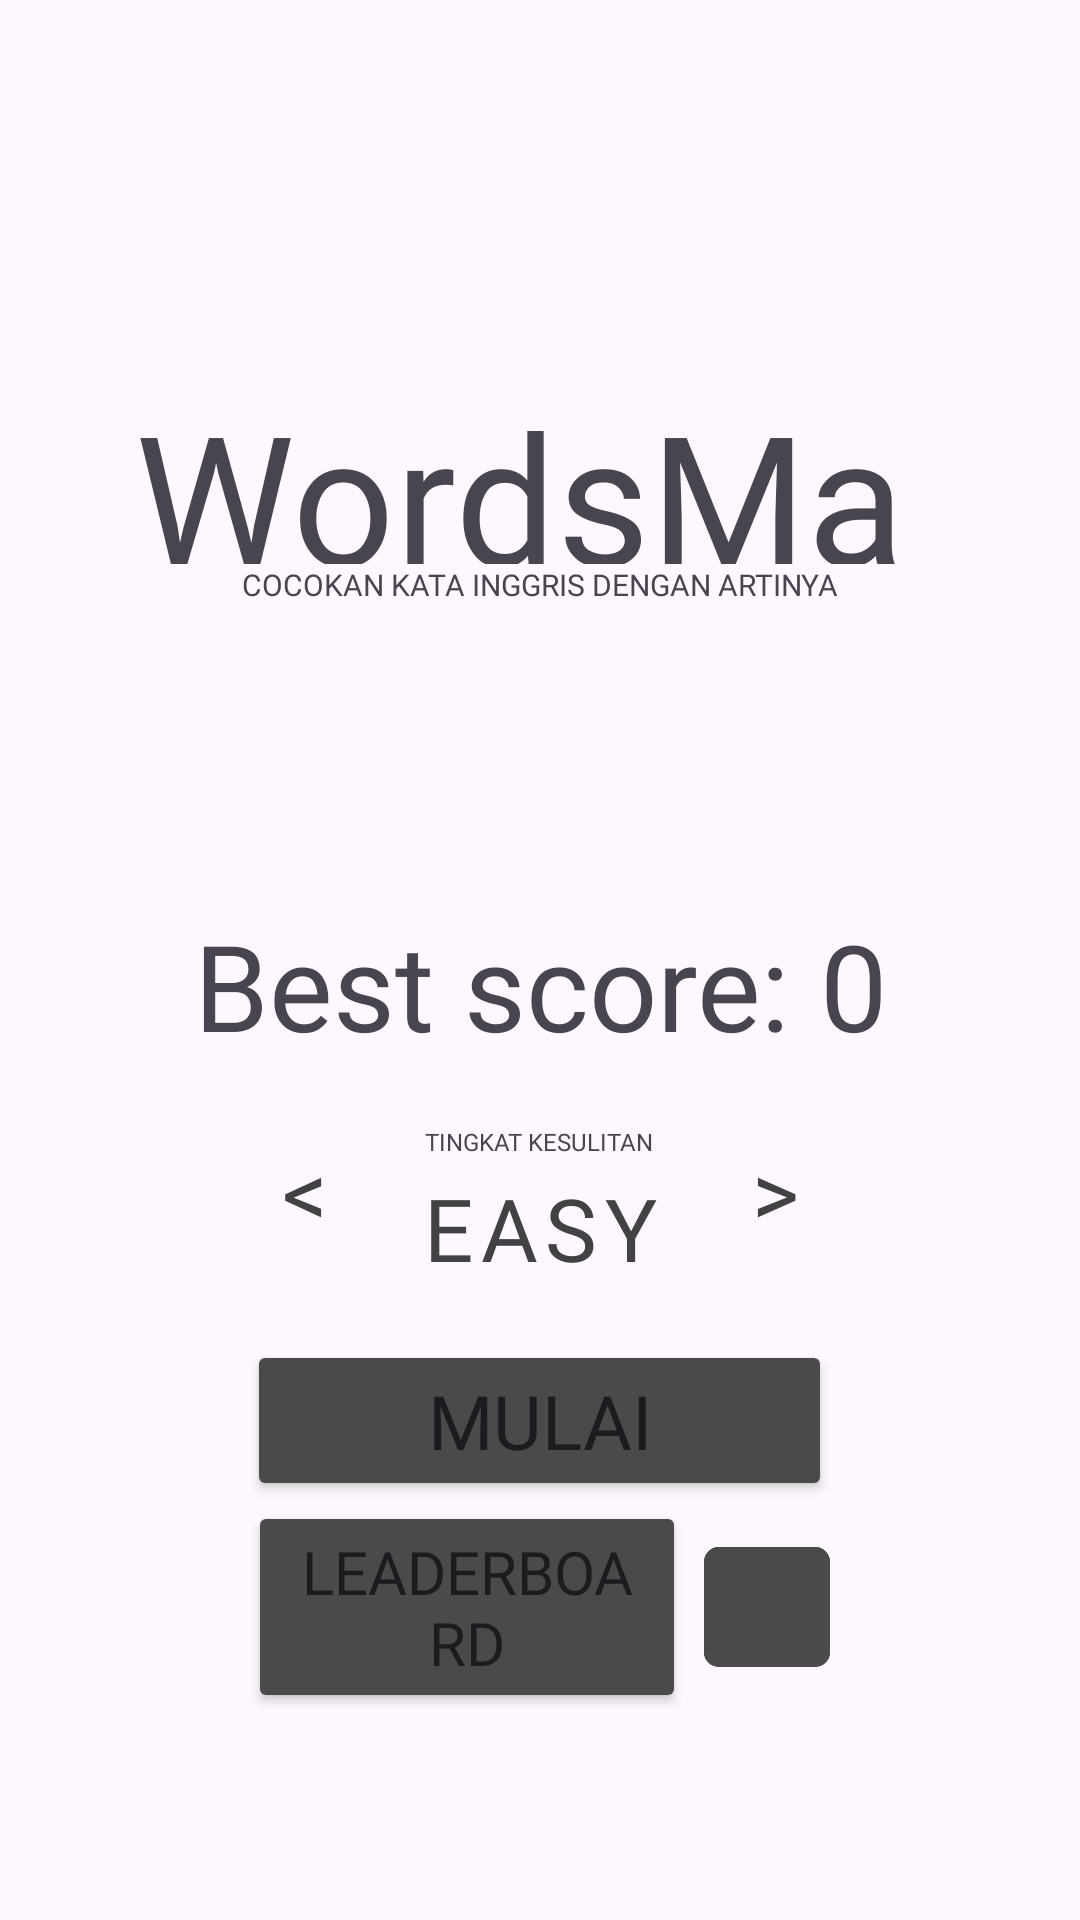

Reconstruct the res/layout file that produces this screen, plus the resources it refers to.
<!-- AndroidManifest.xml: application theme Theme.WordsMatch -->
<!-- res/layout/activity_main.xml -->
<?xml version="1.0" encoding="utf-8"?>
<LinearLayout xmlns:android="http://schemas.android.com/apk/res/android"
    xmlns:app="http://schemas.android.com/apk/res-auto"
    xmlns:tools="http://schemas.android.com/tools"
    android:id="@+id/main"
    android:orientation="vertical"
    android:layout_width="match_parent"
    android:layout_height="match_parent"
    tools:context=".MainActivity">

    <LinearLayout
        android:layout_width="match_parent"
        android:layout_height="wrap_content"
        android:orientation="vertical"
        >

        <TextView
            android:layout_width="270dp"
            android:layout_height="63dp"
            android:layout_gravity="center"
            android:layout_marginTop="125dp"
            android:layout_marginBottom="0dp"
            android:fontFamily="@font/american_captain"
            android:text="@string/app_name"
            android:textSize="60dp" />

        <TextView
            android:layout_width="wrap_content"
            android:layout_height="wrap_content"
            android:textSize="10dp"
            android:text="COCOKAN KATA INGGRIS DENGAN ARTINYA"
            android:fontFamily="@font/arca_majora_3_bold"
            android:layout_gravity="center"

            />

        <TextView
            android:id="@+id/tvBestScore"
            android:layout_width="308dp"
            android:layout_height="wrap_content"
            android:layout_gravity="center"
            android:layout_marginTop="100dp"
            android:fontFamily="@font/american_captain"
            android:text="Best score: 0"
            android:textAlignment="center"
            android:layout_marginBottom="12dp"
            android:textSize="40dp" />

    </LinearLayout>
    <LinearLayout
        android:layout_width="wrap_content"
        android:layout_height="wrap_content"
        android:orientation="vertical"
        android:layout_gravity="center"
        >


        <LinearLayout
            android:layout_width="wrap_content"
            android:layout_height="wrap_content"
            android:orientation="horizontal"
            android:layout_gravity="center"
            >

            <Button
                android:id="@+id/preveus"
                android:layout_width="60dp"
                android:layout_height="60dp"
                style="@style/Widget.MaterialComponents.Button.TextButton"
                android:text="&lt;"
                android:textSize="30sp"
                android:textColor="@color/main_color"
                android:fontFamily="@font/american_captain"
                />

            <LinearLayout
                android:layout_width="wrap_content"
                android:layout_height="wrap_content"
                android:orientation="vertical"
                android:layout_marginTop="8dp"

                >

                <TextView
                    android:layout_width="wrap_content"
                    android:layout_height="wrap_content"
                    android:fontFamily="@font/arca_majora_3_bold"
                    android:text="TINGKAT KESULITAN"
                    android:textSize="8sp"
                    android:layout_gravity="center"

                    />

                <Button
                    android:id="@+id/btnModeTeks"
                    android:layout_width="wrap_content"
                    android:layout_height="wrap_content"
                    style="@style/Widget.MaterialComponents.Button.TextButton"
                    android:insetTop="-8dp"
                    android:insetBottom="0dp"
                    android:minHeight="0dp"
                    android:backgroundTint="@color/white"
                    android:text="EASY"
                    android:textColor="@color/main_color"
                    android:fontFamily="@font/american_captain"
                    android:layout_gravity="center"
                    android:textSize="29sp"

                    />
            </LinearLayout>


            <Button
                android:id="@+id/next"
                android:layout_width="60dp"
                android:layout_height="60dp"
                android:text="&gt;"
                android:textSize="30sp"
                android:textColor="@color/main_color"
                android:fontFamily="@font/american_captain"
                style="@style/Widget.MaterialComponents.Button.TextButton"
                />

        </LinearLayout>

        <Button
            android:id="@+id/buttonStart"
            android:layout_width="195dp"
            android:layout_height="wrap_content"
            android:layout_gravity="center"
            android:backgroundTint="#4A4A4A"
            android:text="Mulai"
            android:layout_marginTop="14dp"
            android:fontFamily="@font/american_captain"
            android:textSize="25dp"
            app:cornerRadius="5dp"


            />



    </LinearLayout>
    
    <LinearLayout
        android:layout_width="215dp"
        android:layout_height="wrap_content"
        android:layout_gravity="center"
        android:gravity="center"
        android:orientation="horizontal"
        android:weightSum="10">

        <Button
            android:id="@+id/buttonLeaderboard"
            android:layout_width="0dp"
            android:layout_height="wrap_content"
            android:layout_weight="7"
            android:backgroundTint="#4A4A4A"
            android:fontFamily="@font/american_captain"
            android:text="Leaderboard"
            android:textSize="20dp"
            app:cornerRadius="5dp" />

        <com.google.android.material.button.MaterialButton
            android:id="@+id/buttonKontak"
            android:layout_width="0dp"
            android:layout_height="wrap_content"
            android:layout_marginStart="6dp"
            android:layout_weight="2"
            android:backgroundTint="#4A4A4A"
            app:cornerRadius="5dp"
            app:icon="@drawable/ic_kontak"
            app:iconGravity="textStart"
            app:iconPadding="0dp"
            app:iconTint="@color/white" />



    </LinearLayout>

    <TextView
        android:id="@+id/sapaUser"
        android:layout_width="251dp"
        android:layout_height="wrap_content"
        android:layout_gravity="center"
        android:layout_marginTop="80dp"
        android:fontFamily="@font/arca_majora_3_bold"
        android:text="Selamat bermain Fidel! "
        android:textAlignment="center"
        android:textColor="@color/main_color"
        android:textSize="20dp"
        />
    <TextView
        android:layout_width="wrap_content"
        android:layout_height="wrap_content"
        android:fontFamily="@font/arca_majora_3_bold"
        android:text="Jadilah pemain papan Atas!"
        android:textAlignment="center"
        android:textColor="@color/main_color"
        android:textSize="10dp"
        android:layout_gravity="center"
        />
</LinearLayout>
<!-- resources referenced by this layout -->
<resources>
  <color name="main_color">#424245</color>
  <color name="white">#FFFFFFFF</color>
  <string name="app_name">WordsMatch</string>
  <style name="Theme.WordsMatch" parent="Base.Theme.WordsMatch" />
  <style name="Base.Theme.WordsMatch" parent="Theme.Material3.DayNight.NoActionBar">
          
          
      </style>
</resources>
